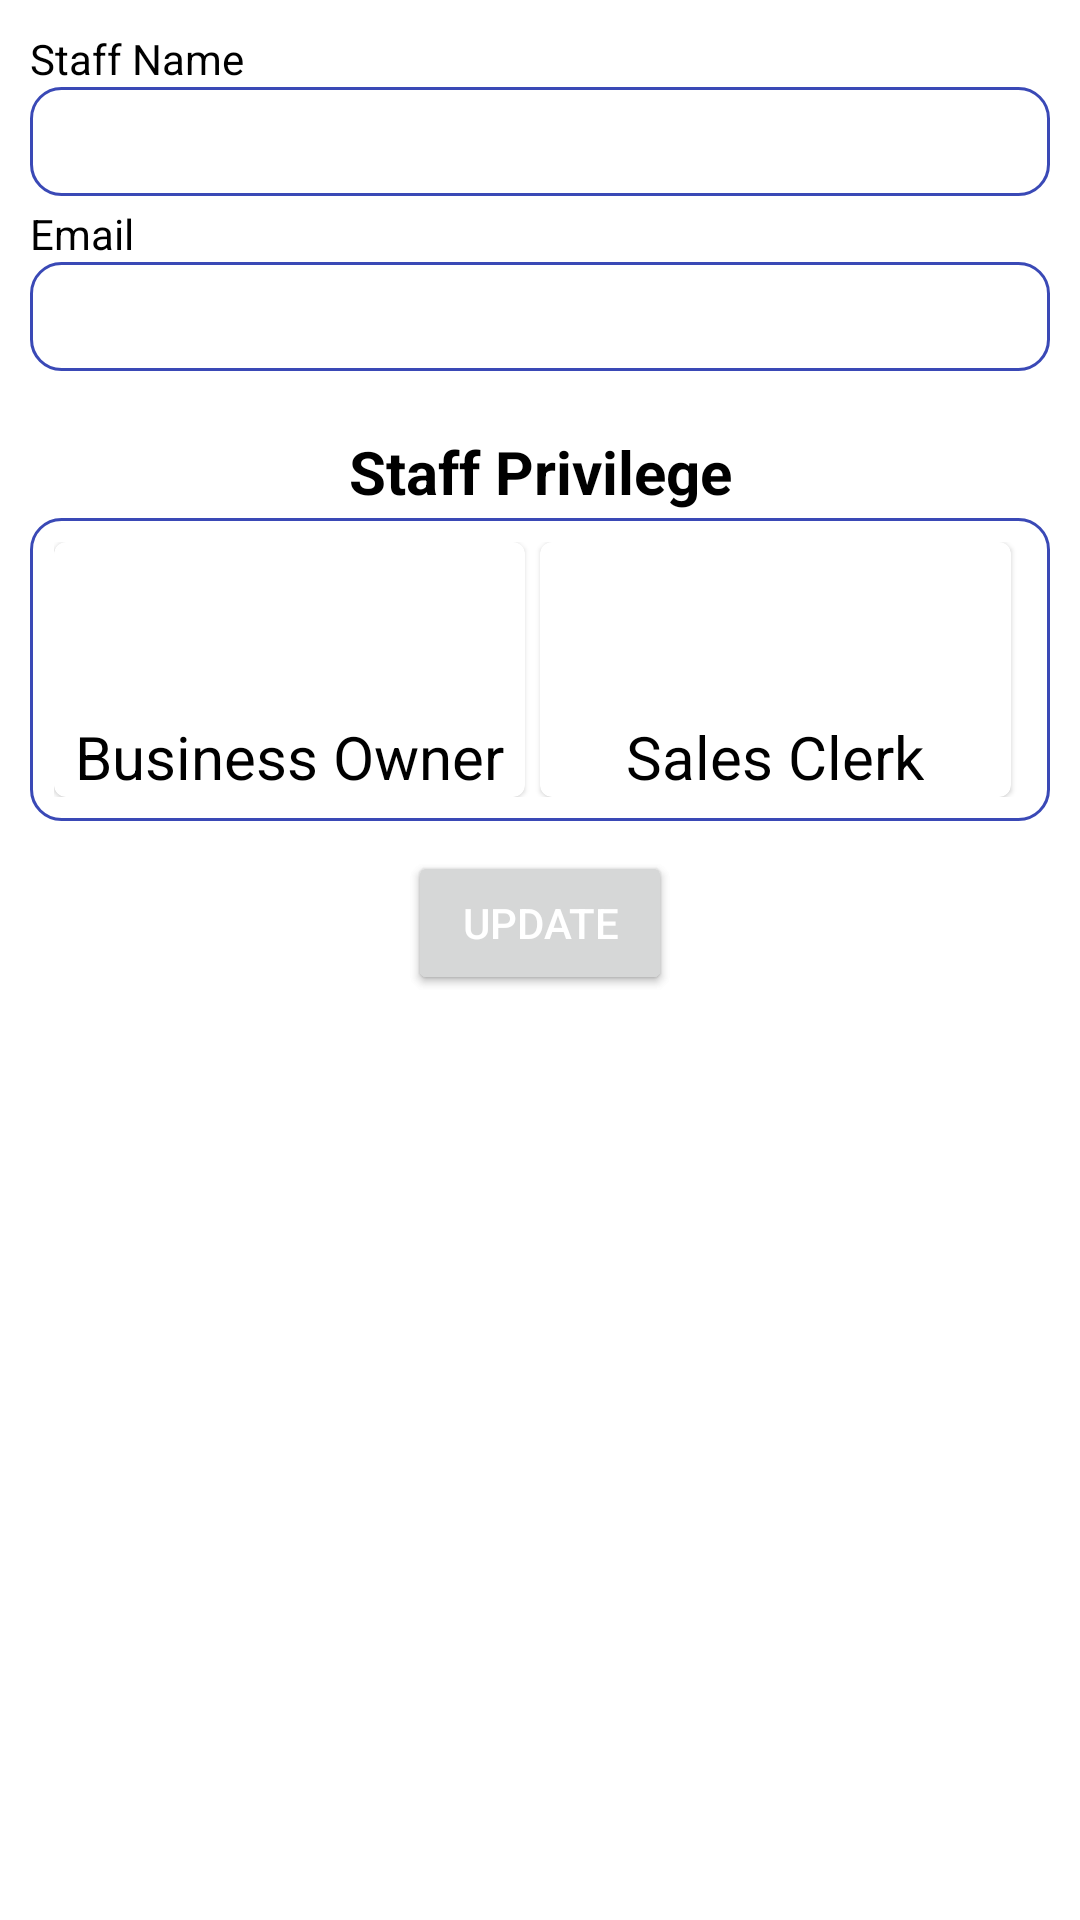

Reconstruct the res/layout file that produces this screen, plus the resources it refers to.
<!-- AndroidManifest.xml: application theme Theme.MyMezgebCloudPOSApp -->
<!-- res/layout/activity_manage_staff_details.xml -->
<?xml version="1.0" encoding="utf-8"?>
<RelativeLayout xmlns:android="http://schemas.android.com/apk/res/android"
    xmlns:tools="http://schemas.android.com/tools"
    android:layout_width="match_parent"
    android:layout_height="match_parent"
    tools:context=".ManageStaffDetails"
    android:background="@color/white"
    android:layout_margin="5dp"
    android:padding="10dp">

    <TextView
        android:id="@+id/nameLbl"
        android:layout_width="wrap_content"
        android:layout_height="wrap_content"
        android:labelFor="@+id/edtStaffName"
        android:text="@string/staff_name"
        android:textColor="@color/black"
        />

    <EditText
        android:id="@+id/edtStaffName"
        android:layout_width="match_parent"
        android:layout_height="wrap_content"
        android:inputType="textEmailAddress"
        android:autofillHints=""
        android:layout_below="@id/nameLbl"
        android:background="@drawable/purple_round_shape"
        android:padding="6dp"
        android:textColor="@color/black"/>

    <TextView
        android:id="@+id/emailLbl"
        android:layout_width="wrap_content"
        android:layout_height="wrap_content"
        android:labelFor="@+id/edtStaffEmail"
        android:text="@string/email"
        android:layout_below="@id/edtStaffName"
        android:layout_marginTop="3dp"
        android:textColor="@color/black"
        />
    <EditText
        android:id="@+id/edtStaffEmail"
        android:layout_width="match_parent"
        android:layout_height="wrap_content"
        android:inputType="textEmailAddress"
        android:autofillHints=""
        android:layout_below="@id/emailLbl"
        android:background="@drawable/purple_round_shape"
        android:padding="6dp"
        android:textColor="@color/black"/>

    <TextView
        android:id="@+id/privilegeLbl"
        android:layout_width="match_parent"
        android:layout_height="wrap_content"
        android:text="@string/staff_privilege"
        android:layout_below="@id/edtStaffEmail"
        android:layout_centerHorizontal="true"
        android:layout_marginTop="20dp"
        android:textColor="@color/black"
        android:textAlignment="center"
        android:textStyle="bold"
        android:textSize="20sp"
        />
    <LinearLayout
        android:id="@+id/privilegeSection"
        android:layout_width="wrap_content"
        android:layout_height="wrap_content"
        android:orientation="horizontal"
        android:background="@drawable/purple_round_shape"
        android:layout_below="@id/privilegeLbl"
        android:layout_marginTop="2dp"
        android:padding="8dp"
        >
        <com.google.android.material.card.MaterialCardView
            android:id="@+id/ownerPrivilege"
            android:layout_width="0dp"
            android:layout_height="wrap_content"
            android:elevation="20dp"
            cardBackgroundColor="@color/white"
            android:layout_weight="50"
            android:layout_marginEnd="5dp"
            cardCornerRadius="30dp">
            <RelativeLayout
                android:layout_width="match_parent"
                android:layout_height="match_parent">
                <ImageView
                    android:id="@+id/addItemIcon"
                    android:layout_width="match_parent"
                    android:layout_height="58dp"
                    android:src="@drawable/ic_admin"
                    android:contentDescription="owner" />

                <TextView
                    android:layout_width="wrap_content"
                    android:layout_height="wrap_content"
                    android:labelFor="@id/categoryIC"
                    android:text="@string/business_owner"
                    android:layout_below="@id/addItemIcon"
                    android:textSize="20sp"
                    android:layout_centerHorizontal="true"
                    android:textColor="@color/black"/>
            </RelativeLayout>
        </com.google.android.material.card.MaterialCardView>

        <com.google.android.material.card.MaterialCardView
            android:id="@+id/clerkPrivilege"
            android:layout_width="0dp"
            android:layout_height="wrap_content"
            android:elevation="20dp"
            cardBackgroundColor="@color/white"
            android:layout_weight="50"
            android:layout_marginRight="5dp"
            android:layout_marginEnd="5dp"
            cardCornerRadius="30dp">
            <RelativeLayout
                android:layout_width="match_parent"
                android:layout_height="match_parent">

                <ImageView
                    android:id="@+id/categoryIC"
                    android:layout_width="match_parent"
                    android:layout_height="58dp"
                    android:src="@drawable/ic_sales_clerk" />

                <TextView
                    android:layout_width="wrap_content"
                    android:layout_height="wrap_content"
                    android:labelFor="@id/categoryIC"
                    android:text="@string/sales_clerk"
                    android:layout_below="@id/categoryIC"
                    android:textSize="20sp"
                    android:layout_centerHorizontal="true"
                    android:textColor="@color/black"
                    />

            </RelativeLayout>


        </com.google.android.material.card.MaterialCardView>

    </LinearLayout>

    <Button
        android:id="@+id/saveBtn"
        android:layout_width="wrap_content"
        android:layout_height="wrap_content"
        android:layout_below="@+id/privilegeSection"
        android:layout_marginTop="10dp"
        android:layout_centerHorizontal="true"
        android:text="@string/save"
        android:textColor="@color/black"/>
    <Button
        android:id="@+id/updateBtn"
        android:layout_width="wrap_content"
        android:layout_height="wrap_content"
        android:layout_below="@+id/privilegeSection"
        android:layout_marginTop="10dp"
        android:layout_centerHorizontal="true"
        android:text="@string/update"
        android:textColor="@color/white"/>

</RelativeLayout>
<!-- resources referenced by this layout -->
<resources>
  <color name="black">#FF000000</color>
  <color name="white">#FFFFFF</color>
  <!-- drawable purple_round_shape (drawable) -->
  <?xml version="1.0" encoding="utf-8"?>
  <shape xmlns:android="http://schemas.android.com/apk/res/android">
      <corners android:radius="10dp"/>
      <stroke android:color="@color/my_color" android:width="1dp"/>
      <solid android:color="@color/white"/>
  </shape>
  <string name="business_owner">Business Owner</string>
  <string name="email">Email</string>
  <string name="sales_clerk">Sales Clerk</string>
  <string name="save">Save</string>
  <string name="staff_name">Staff Name</string>
  <string name="staff_privilege">Staff Privilege</string>
  <string name="update">UPDATE</string>
  <style name="Theme.MyMezgebCloudPOSApp" parent="Theme.MaterialComponents.DayNight.DarkActionBar">
          
          <item name="colorPrimary">@color/my_color</item>
          <item name="colorPrimaryVariant">@color/my_color</item>
          <item name="colorOnPrimary">@color/white</item>
          
          <item name="colorSecondary">@color/my_color</item>
          <item name="colorSecondaryVariant">@color/teal_700</item>
          <item name="colorOnSecondary">@color/black</item>
          
          <item name="android:statusBarColor" tools:targetApi="21">@color/my_color</item>
          <item name="android:actionBarItemBackground">@color/white</item>
          <item name="android:actionBarStyle">@color/white</item>
  
          
      </style>
  <color name="my_color">#3A49B6</color>
  <color name="teal_700">#FF018786</color>
</resources>
